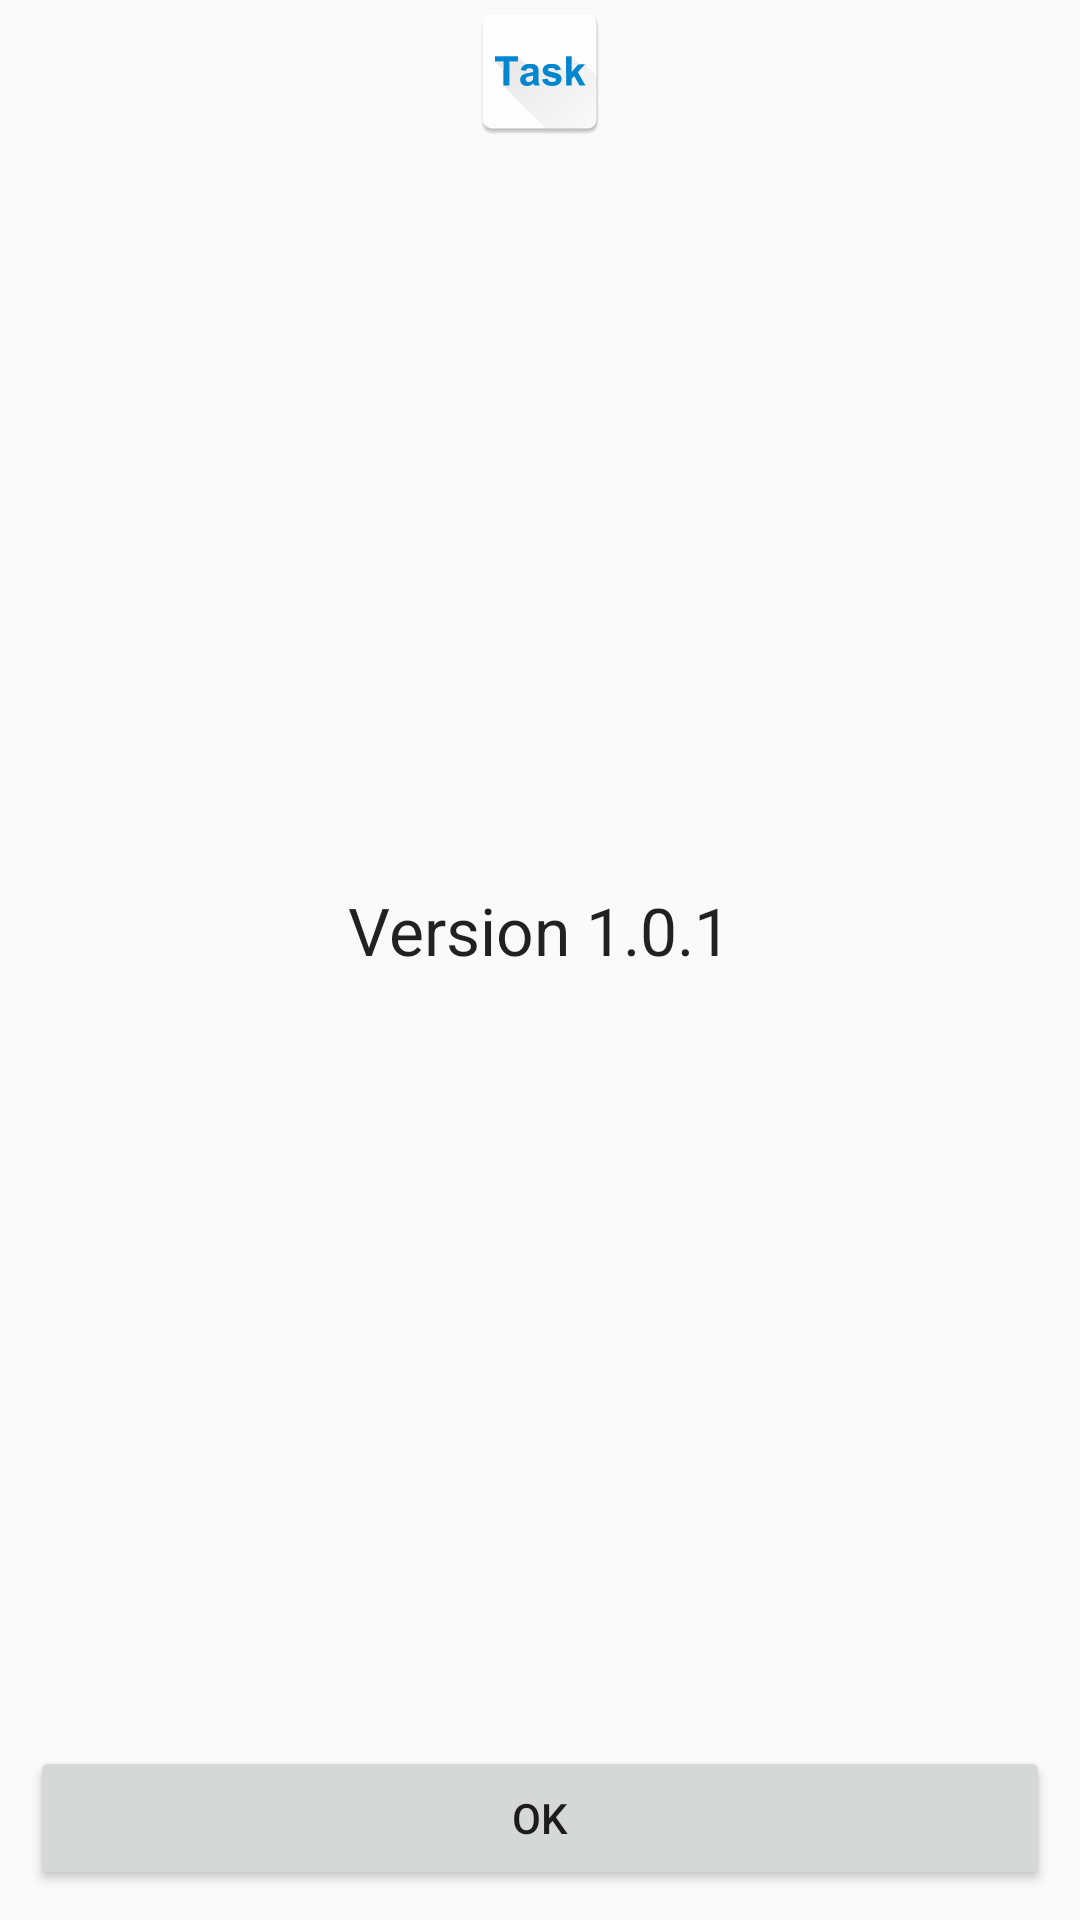

Android layout source for this screen:
<!-- AndroidManifest.xml: application theme AppTheme -->
<!-- res/layout/alarm_activity.xml -->
<?xml version="1.0" encoding="utf-8"?>
<LinearLayout xmlns:android="http://schemas.android.com/apk/res/android"
    android:id="@+id/layout"
    android:orientation="vertical"
    android:layout_width="match_parent"
    android:layout_height="match_parent">

    <ImageView
        android:layout_width="wrap_content"
        android:layout_height="wrap_content"
        android:layout_gravity="center"
        android:src="@drawable/ic_launcher"/>

    <TextView
        android:id="@+id/alarm_title"
        android:layout_width="wrap_content"
        android:textAppearance="?android:attr/textAppearanceLarge"
        android:layout_height="0dp"
        android:padding="10dp"
        android:layout_weight="5"
        android:gravity="center"
        android:layout_gravity="center_horizontal|bottom"
        android:text="@string/version"/>

    <Button
        android:id="@+id/ok_alarm"
        android:layout_width="match_parent"
        android:layout_height="wrap_content"
        android:layout_gravity="center"
        android:layout_margin="10dp"
        android:layout_marginBottom="10dp"
        android:text="@android:string/ok"/>

</LinearLayout>
<!-- resources referenced by this layout -->
<resources>
  <!-- drawable ic_launcher: png bitmap (drawable-hdpi, 2652 bytes) -->
  <string name="version">Version 1.0.1</string>
  <style name="AppTheme" parent="@style/Theme.AppCompat.Light.DarkActionBar">
          <item name="colorPrimary">@color/dark_green</item>
          <item name="colorPrimaryDark">@color/dark_green</item>
      </style>
  <color name="dark_green">#669900</color>
</resources>
